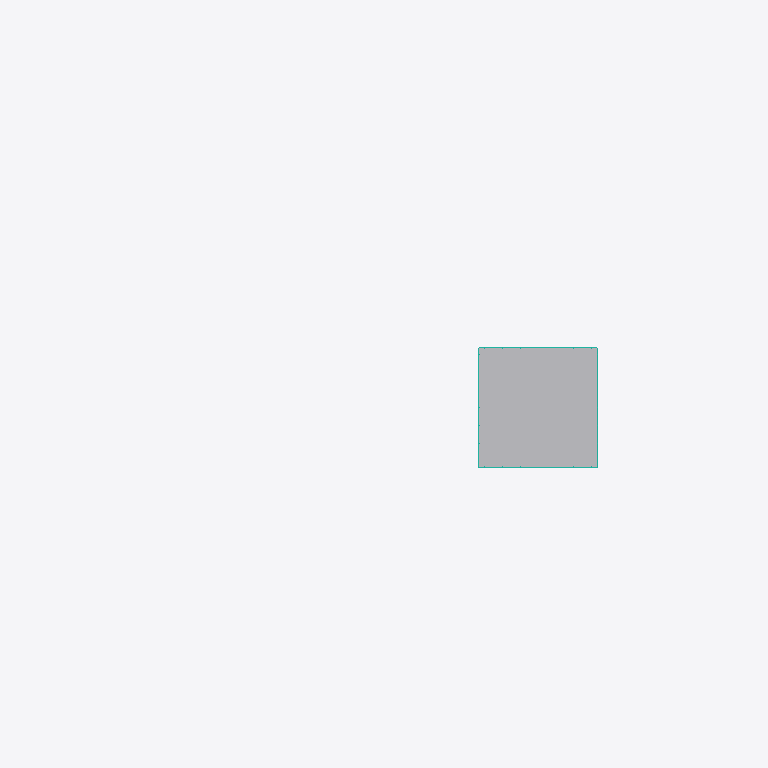
Plan cut of the same IFC building model at storey 'Level 4' (level 12.00 m, cut at 13.40 m), seen from above with north up, elements coloured by IFC class: 1 other element (light grey), 1 curtain wall (teal). Cut surfaces are drawn darker.
Extent 60.0 m × 42.0 m × 18.6 m (x, y, z). Storeys (4): Level 1 at 0.00 m; Level 2 at 4.00 m; Level 3 at 8.00 m; Level 4 at 12.00 m. Elements (25): 8 IfcGeographicElement, 6 IfcSlab, 4 IfcWall, 2 IfcBuildingElementProxy, 2 IfcFurniture, 2 IfcRoof, 1 IfcCurtainWall.

HEADER;
FILE_DESCRIPTION(('ViewDefinition [CoordinationView]'),'2;1');
FILE_NAME('','2026-11-06T10:20:52',(''),(''),'IfcOpenShell 0.8.0','IfcOpenShell 0.8.0','');
FILE_SCHEMA(('IFC4'));
ENDSEC;
DATA;
#9=IFCPROJECT('2z4lFDmBD9Fva7jtb8M_rg',$,'Project',$,$,$,$,(#8),#5);
#10=IFCSITE('3k1HPL2cHCSv4qsth0ApoF',$,'Site',$,$,$,$,$,.ELEMENT.,$,$,$,$,$);
#12=IFCBUILDING('2DzxeLyQrD9B86ShVMFyJk',$,'Building',$,$,$,$,$,.ELEMENT.,$,$,$);
#14=IFCBUILDINGSTOREY('3obeUnxCf3WgFtBqZFJPhz',$,'Level 1',$,$,$,$,$,.ELEMENT.,0.0);
#16=IFCBUILDINGSTOREY('1sa8lpHGLElv$1cJg$cftR',$,'Level 2',$,$,#147,$,$,.ELEMENT.,4.0);
#25=IFCBUILDINGSTOREY('3dcTKym8PBngyr_3MdeF4l',$,'Level 3',$,$,#150,$,$,.ELEMENT.,8.0);
#34=IFCBUILDINGSTOREY('2yhMXWHob648lN0Nd4$7Oh',$,'Level 4',$,$,#153,$,$,.ELEMENT.,12.0);
#60=IFCBUILDINGELEMENTPROXY('2m7PX0pNzCKhRuqXDxIBPt',$,'Tower',$,'Mass',#3565,#3629,$,$);
#70=IFCCURTAINWALL('3gkCg_zt55zR3Va113IzEH',$,'Curtain System',$,'CurtainSystem',#3632,#29138,$,$);
ENDSEC;
